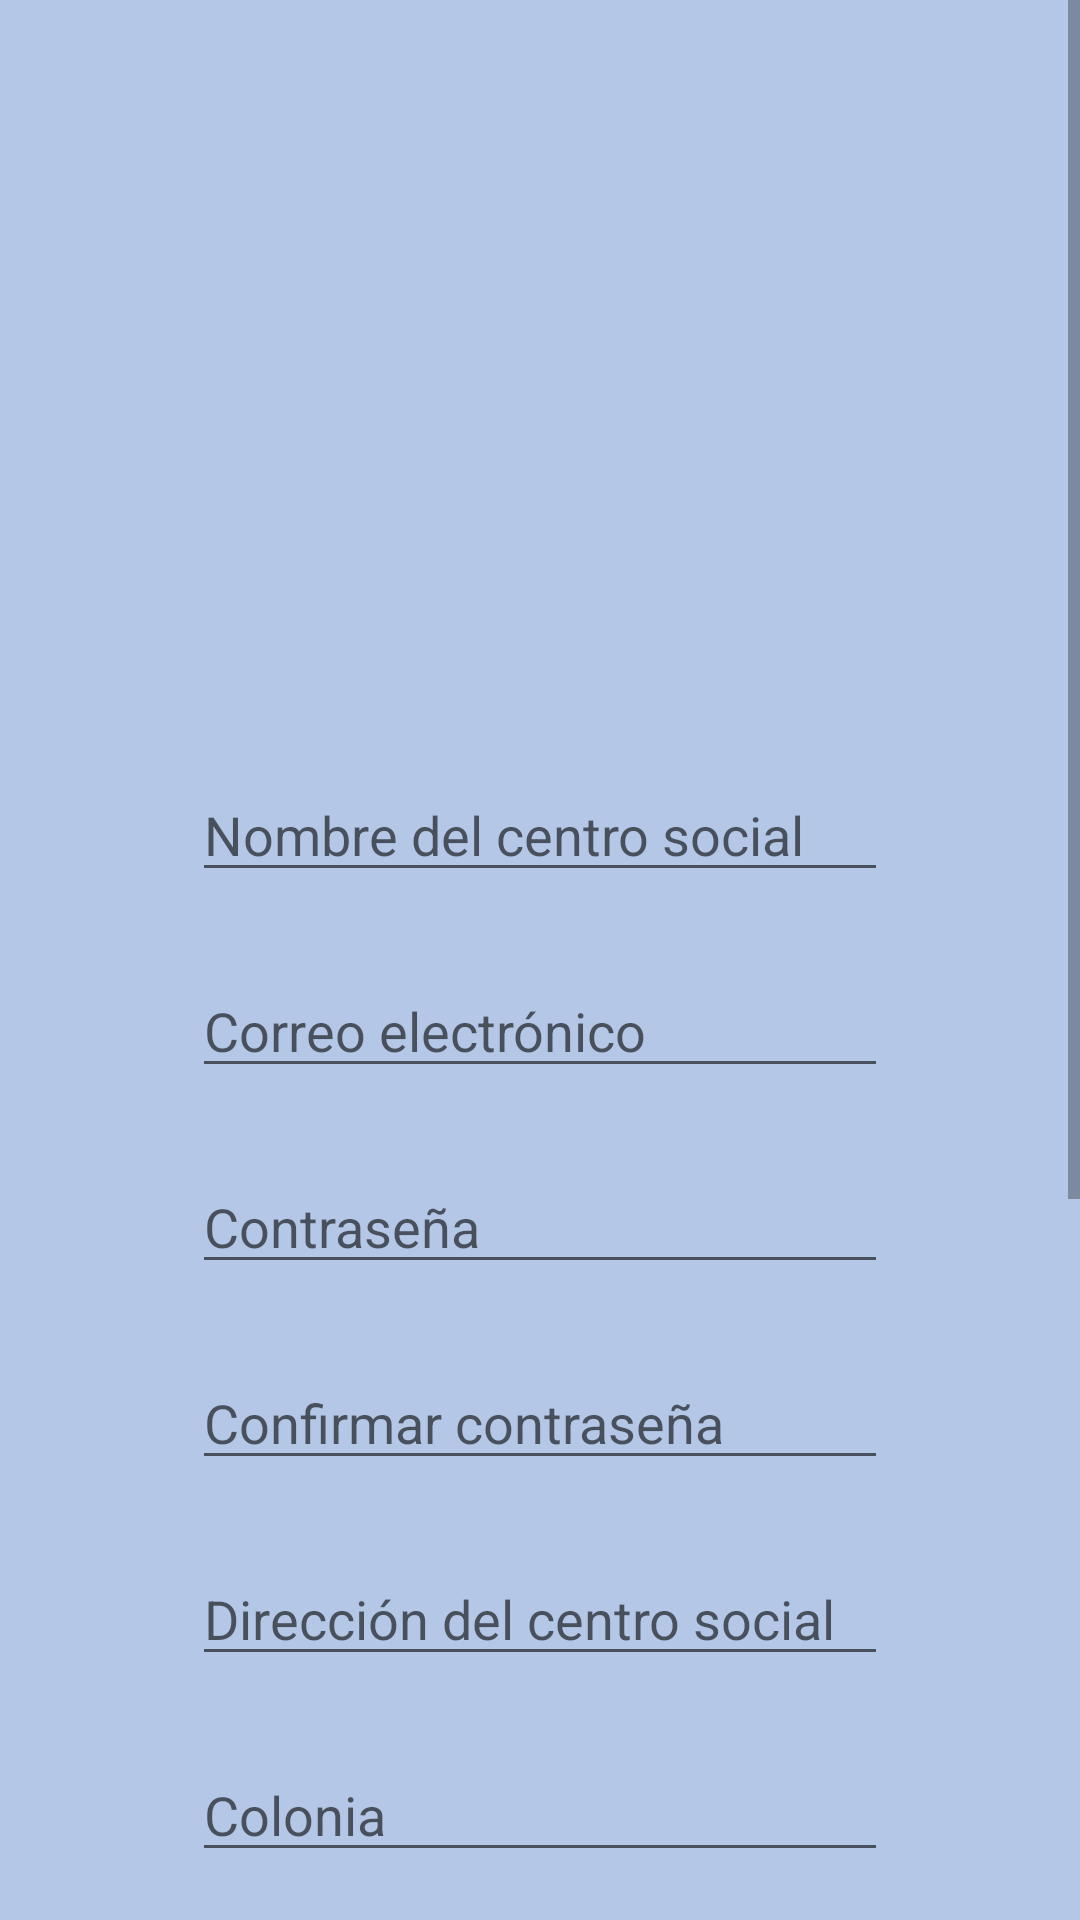

Android layout source for this screen:
<!-- AndroidManifest.xml: application theme Theme.SolidarApp -->
<!-- res/layout/activity_social_center_register.xml -->
<?xml version="1.0" encoding="utf-8"?>
<ScrollView

    xmlns:android="http://schemas.android.com/apk/res/android"
    xmlns:app="http://schemas.android.com/apk/res-auto"
    android:layout_width="match_parent"
    android:layout_height="match_parent">

    <LinearLayout
        android:layout_width="match_parent"
        android:layout_height="match_parent"
        android:orientation="vertical">

        <ImageView
            android:id="@+id/ivSocialCenterImage"
            android:layout_width="192dp"
            android:layout_height="192dp"
            android:layout_gravity="center_horizontal"
            android:layout_marginTop="32dp"
            android:layout_marginBottom="32dp"
            app:srcCompat="@drawable/home" />

        <EditText
            android:id="@+id/etSocialCenterUser"
            android:layout_width="match_parent"
            android:layout_height="wrap_content"
            android:layout_marginStart="64dp"
            android:layout_marginEnd="64dp"
            android:ems="10"
            android:hint="Nombre del centro social"
            android:inputType="text" />

        <EditText
            android:id="@+id/etSocialCenterEmail"
            android:layout_width="match_parent"
            android:layout_height="wrap_content"
            android:layout_marginStart="64dp"
            android:layout_marginTop="24dp"
            android:layout_marginEnd="64dp"
            android:ems="10"
            android:hint="Correo electrónico"
            android:inputType="textEmailAddress" />

        <EditText
            android:id="@+id/etSocialCenterPassword"
            android:layout_width="match_parent"
            android:layout_height="wrap_content"
            android:layout_marginStart="64dp"
            android:layout_marginTop="24dp"
            android:layout_marginEnd="64dp"
            android:ems="10"
            android:hint="Contraseña"
            android:inputType="textPassword" />

        <EditText
            android:id="@+id/etSocialCenterConfirmPassword"
            android:layout_width="match_parent"
            android:layout_height="wrap_content"
            android:layout_marginStart="64dp"
            android:layout_marginTop="24dp"
            android:layout_marginEnd="64dp"
            android:ems="10"
            android:hint="Confirmar contraseña"
            android:inputType="textPassword" />

        <EditText
            android:id="@+id/etSocialCenterDir"
            android:layout_width="match_parent"
            android:layout_height="wrap_content"
            android:layout_marginStart="64dp"
            android:layout_marginTop="24dp"
            android:layout_marginEnd="64dp"
            android:ems="10"
            android:hint="Dirección del centro social"
            android:inputType="text" />

        <EditText
            android:id="@+id/etSocialCenterCol"
            android:layout_width="match_parent"
            android:layout_height="wrap_content"
            android:layout_marginStart="64dp"
            android:layout_marginTop="24dp"
            android:layout_marginEnd="64dp"
            android:ems="10"
            android:hint="Colonia"
            android:inputType="text" />

        <EditText
            android:id="@+id/etSocialCenterCity"
            android:layout_width="match_parent"
            android:layout_height="wrap_content"
            android:layout_marginStart="64dp"
            android:layout_marginTop="24dp"
            android:layout_marginEnd="64dp"
            android:ems="10"
            android:hint="Ciudad"
            android:inputType="text" />

        <EditText
            android:id="@+id/etSocialCenterDescription"
            android:layout_width="match_parent"
            android:layout_height="wrap_content"
            android:inputType="textMultiLine|textCapSentences"
            android:gravity="top|start"
            android:layout_gravity="top"
            android:layout_marginStart="64dp"
            android:layout_marginTop="24dp"
            android:layout_marginEnd="64dp"
            android:ems="10"
            android:hint="Descripción del cento social"
            android:lines="7"
            android:maxLines="10"
            android:scrollbars="vertical"/>

        <Button
            android:id="@+id/btSocialCenterRegister"
            android:layout_width="match_parent"
            android:layout_height="wrap_content"
            android:layout_marginStart="64dp"
            android:layout_marginTop="32dp"
            android:layout_marginEnd="64dp"
            android:layout_marginBottom="64dp"
            android:width="140dp"
            android:backgroundTint="#3F51B5"
            android:text="Registrarse"
            android:textAppearance="@style/TextAppearance.AppCompat.Medium"
            android:textColor="@color/white"
            android:textStyle="bold" />

    </LinearLayout>
</ScrollView>
<!-- resources referenced by this layout -->
<resources>
  <color name="white">#FFFFFFFF</color>
  <style name="Theme.SolidarApp" parent="Theme.AppCompat.Light.DarkActionBar">
          
          <item name="colorPrimary">@color/blue</item>
          <item name="colorPrimaryDark">@color/blue</item>
          <item name="android:windowBackground">@color/blue_light</item>
      </style>
  <color name="blue">#3F51B5</color>
  <color name="blue_light">#B4C7E7</color>
</resources>
